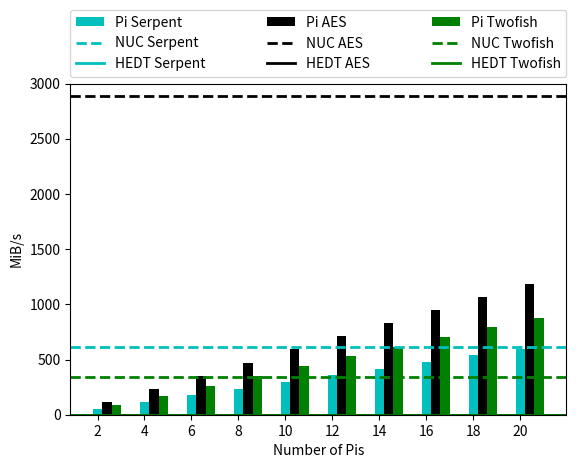

This figure's Python source:
"""
=============================
[redacted]
=============================
"""

import numpy as np
import matplotlib.pyplot as plt

#tick info
x = np.arange(10)
x_labels = [str(i) for i in range(2,22,2)]
fig,ax = plt.subplots()


#################### ENCRYPT DATA ##############################

###SERPENT
nuc_secrypt = 79.2 
hpc_secrypt = 0.0
pi_secrypt = [52.54, 108.9, 165.15, 220.79, 276.91, 332.91, 388.33, 444.91, 501.85, 554.09]

###TWOFISH data
nuc_tecrypt = 182.3
hpc_tecrypt = 0.0
pi_tecrypt = [78.03, 161.88, 245.24, 327.55, 410.9, 493.95, 576.59, 659.61, 743.01, 823.11]

###AES DATA
nuc_aecrypt = 977.0
hpc_aecrypt = 0.0
pi_aecrypt = [95.26, 197.74, 299.99, 401.5, 503.73, 602.6, 703.38, 806.23, 909.04, 1007.0]



######################## DECRYPT DATA #########################

###SERPENT
nuc_secrypt =  610.5 
hpc_secrypt = 0.0
pi_secrypt = [56.36, 116.87, 177.2, 236.77, 297.08, 357.06, 416.78, 477.14, 537.23,594.79]

###TWOFISH data
nuc_tecrypt = 341.1
hpc_tecrypt = 0.0
pi_tecrypt = [83.62, 173.32, 262.44, 350.58, 439.68, 528.52, 616.56, 705.74, 794.89, 880.6]

###AES DATA
nuc_aecrypt =  2889.1
hpc_aecrypt = 0.0
pi_aecrypt = [112.01, 232.32, 352.67, 471.62, 591.98, 710.41,  827.78, 949.13, 1069.88, 1183.05]


#creates seperate plots for encrypt and decrypt --uncomment the one you need

#This part of file changes

ax.set_ylabel('MiB/s')
ax.set_xlabel('Number of Pis')

bar_width=0.2

ax.bar(x, pi_secrypt, bar_width, color='c', label="Pi Serpent")
plt.axhline(y=hpc_secrypt, color='c', linestyle='-', label="HEDT Serpent", linewidth=2)
plt.axhline(y=nuc_secrypt, color='c', linestyle='--', label="NUC Serpent", linewidth=2)

ax.bar(x+bar_width, pi_aecrypt, bar_width, color='k', label="Pi AES")
plt.axhline(y=hpc_aecrypt, color='k', linestyle='-', label="HEDT AES", linewidth=2)
plt.axhline(y=nuc_aecrypt, color='k', linestyle='--', label="NUC AES", linewidth=2)

ax.bar(x+bar_width+bar_width, pi_tecrypt, bar_width, color='g', label="Pi Twofish")
plt.axhline(y=hpc_tecrypt, color='g', linestyle='-', label="HEDT Twofish", linewidth=2)
plt.axhline(y=nuc_tecrypt, color='g', linestyle='--', label="NUC Twofish", linewidth=2)


ax.set_xticks(x)
ax.set_xticklabels(x_labels)

box = ax.get_position()

handles, labels = plt.gca().get_legend_handles_labels()
order = [6,1,0,7,3,2,8,5,4]
ax.legend([handles[idx] for idx in order],[labels[idx] for idx in order],
bbox_to_anchor=(0., 1.02, 1., 0.2), loc='lower left', ncol=3,  mode="expand", borderaxespad=0.)
plt.subplots_adjust(top=0.8)

ax.set_ylim([0,3000])



plt.show()
